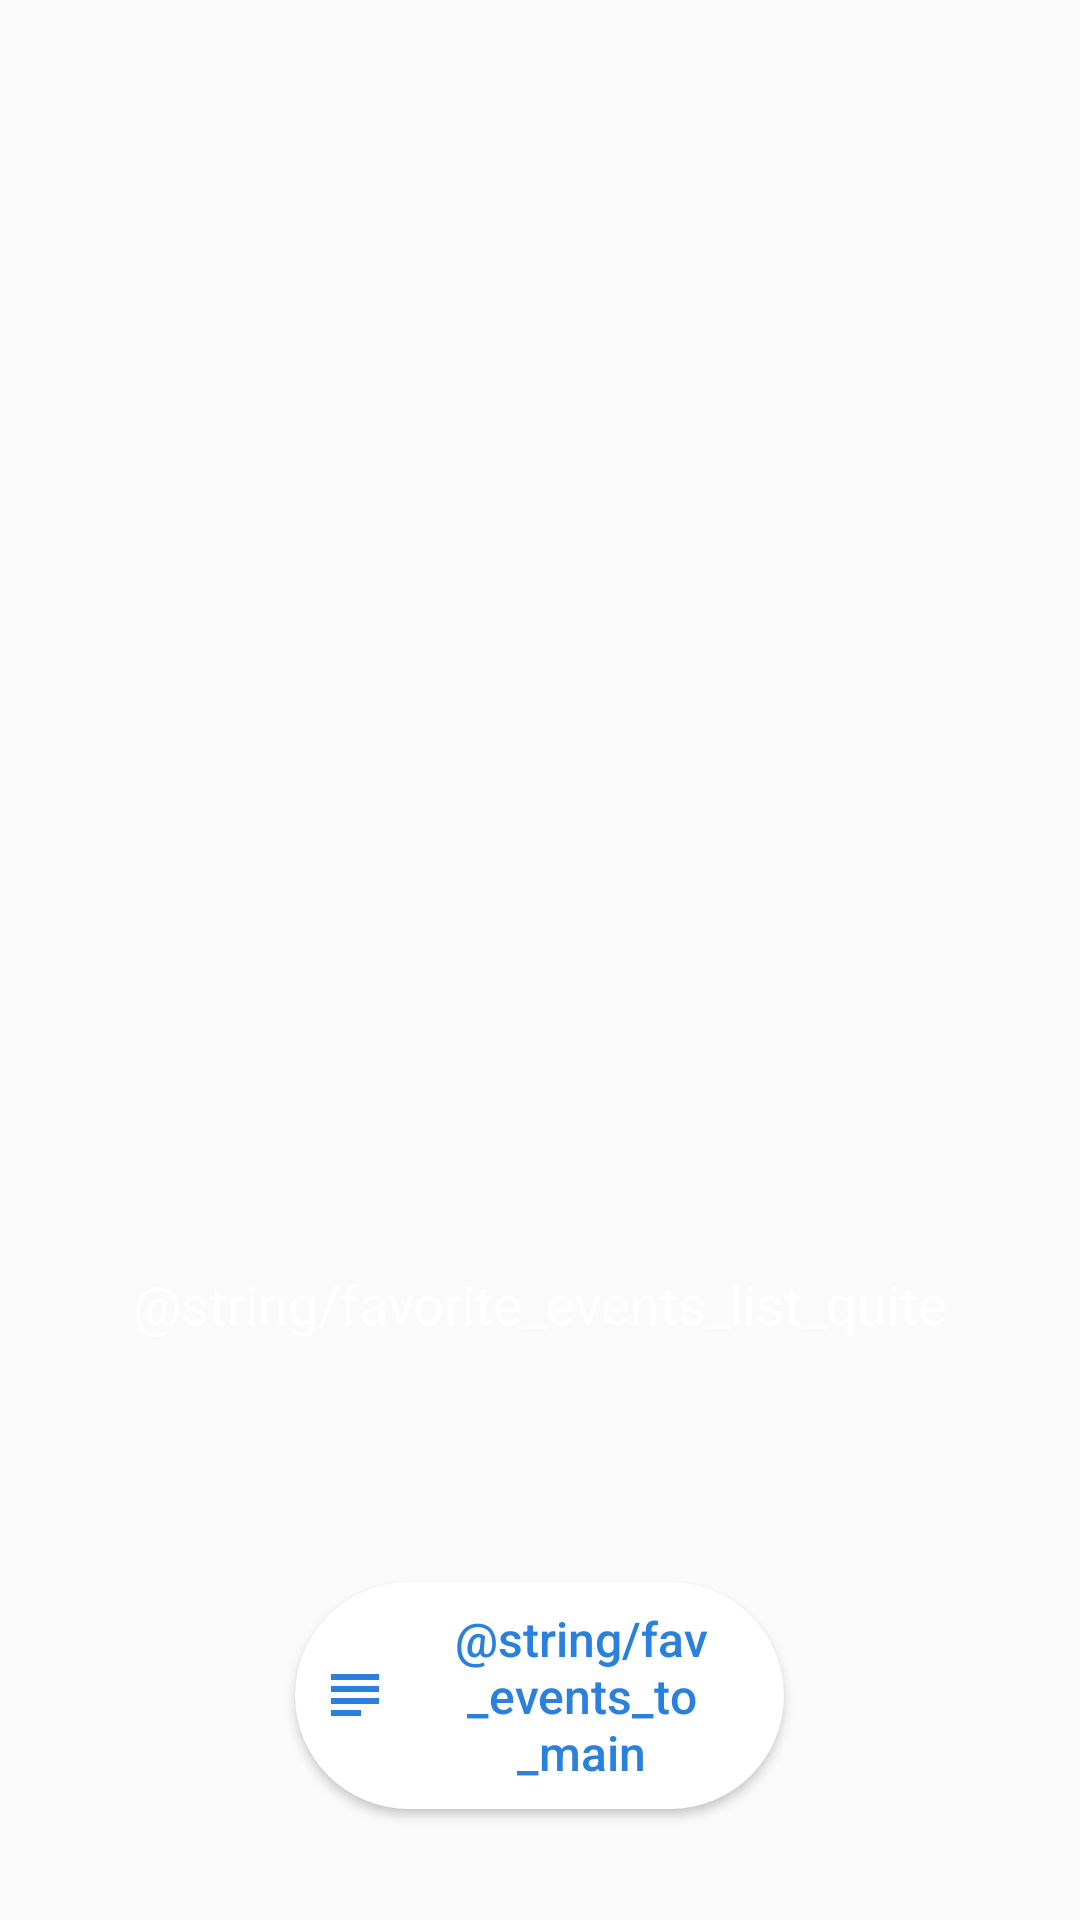

Reconstruct the res/layout file that produces this screen, plus the resources it refers to.
<!-- AndroidManifest.xml: application theme Theme.ConfApp -->
<!-- res/layout/activity_favorite_events.xml -->
<?xml version="1.0" encoding="utf-8"?>
<FrameLayout
    xmlns:android="http://schemas.android.com/apk/res/android"
    xmlns:tools="http://schemas.android.com/tools"
    android:layout_width="match_parent"
    android:layout_height="match_parent"
    android:background="@drawable/bg_upcoming_events"
    android:orientation="vertical"
    xmlns:app="http://schemas.android.com/apk/res-auto"
    tools:context=".event_details.presentation.EventDetailsActivity">
    <ImageView
        android:layout_gravity="center_horizontal"
        android:layout_marginTop="@dimen/margin_size_26dp"
        android:src="@drawable/ic_logo_white"
        android:layout_width="wrap_content"
        android:layout_height="wrap_content"/>

    <LinearLayout
        android:id="@+id/activity_favorite_events_list_linear_layout_for_empty"
        android:layout_gravity="center"
        android:layout_width="match_parent"
        android:layout_height="wrap_content"
        android:orientation="vertical">
        <ImageView
            android:layout_gravity="center"
            android:src="@drawable/space_astronaut"
            android:layout_width="@dimen/layout_240dp"
            android:layout_height="@dimen/layout_240dp"/>

        <TextView
            android:textColor="@color/white"
            android:textSize="@dimen/textview_18sp"
            android:text="@string/favorite_events_list_quite"
            android:layout_width="wrap_content"
            android:layout_height="wrap_content"
            android:layout_gravity="center"
            android:layout_marginTop="@dimen/margin_40dp"/>

        <TextView
            android:id="@+id/activity_favorite_events_list_text_view"
            android:layout_width="match_parent"
            android:layout_height="wrap_content"
            android:layout_margin="@dimen/margin_size_16dp"
            android:textColor="@color/white"/>
    </LinearLayout>

    <Button
        android:id="@+id/events_button_favorites_back"
        android:layout_width="@dimen/layout_163dp"
        android:layout_height="wrap_content"
        android:layout_gravity="center_horizontal|bottom"
        android:layout_marginBottom="@dimen/margin_37dp"
        android:background="@drawable/bg_to_favorite_button"
        android:drawableLeft="@drawable/ic_back_to_main"
        android:drawablePadding="@dimen/padding_4dp"
        android:padding="@dimen/bnt_padding_8dp"
        android:text="@string/fav_events_to_main"
        android:textAllCaps="false"
        android:textColor="@color/blue_btn_enabled"
        android:textSize="@dimen/btn_textsize_16sp"
        app:backgroundTint="@color/white" />

    <androidx.recyclerview.widget.RecyclerView
        android:id="@+id/activity_favorite_events_list_recycler_view"
        android:layout_width="match_parent"
        android:layout_height="match_parent"
        android:layout_gravity="center_horizontal"
        android:layout_marginTop="@dimen/margin_60dp"
        android:clipToPadding="false"
        android:layout_marginStart="@dimen/margin_size_8dp"
        android:layout_marginEnd="@dimen/margin_size_8dp"
        android:orientation="vertical"
        android:paddingBottom="@dimen/padding_90dp"
        android:visibility="invisible"
        app:layoutManager="androidx.recyclerview.widget.LinearLayoutManager"
        tools:itemCount="5"
        tools:listitem="@layout/all_branch_item" />

    <ProgressBar
        android:id="@+id/activity_favorite_events_list_progress_bar"
        android:layout_width="wrap_content"
        android:layout_height="wrap_content"
        android:visibility="invisible"
        android:layout_gravity="center"/>

</FrameLayout>
<!-- res/layout/all_branch_item.xml (included above) -->
<?xml version="1.0" encoding="utf-8"?>
<LinearLayout xmlns:android="http://schemas.android.com/apk/res/android"
    android:orientation="vertical"
    android:layout_width="match_parent"
    android:layout_height="match_parent"
    android:layout_marginBottom="@dimen/margin_size_16dp">
    <include
        android:id="@+id/item_all_events_include"
        layout="@layout/event_card_layout"
        android:layout_width="@dimen/card_size_320dp"
        android:layout_height="wrap_content"/>
</LinearLayout>
<!-- res/layout/event_card_layout.xml (included above) -->
<?xml version="1.0" encoding="utf-8"?>
<androidx.constraintlayout.widget.ConstraintLayout xmlns:android="http://schemas.android.com/apk/res/android"
    xmlns:app="http://schemas.android.com/apk/res-auto"
    android:layout_width="match_parent"
    android:layout_height="wrap_content"
    android:background="@drawable/bg_events_card"
    android:paddingHorizontal="@dimen/padding_16dp"
    android:paddingTop="@dimen/padding_4dp"
    android:paddingBottom="@dimen/padding_16dp">

    <TextView
        android:id="@+id/event_state_textview"
        android:layout_width="wrap_content"
        android:layout_height="wrap_content"
        android:background="@drawable/bg_event_state"
        android:paddingHorizontal="@dimen/padding_4dp"
        android:text="@string/event_state"
        android:textColor="@color/textview_event_text_white"
        android:textSize="@dimen/textview_textsize_13sp"
        app:layout_constraintStart_toStartOf="parent"
        app:layout_constraintTop_toTopOf="parent" />

    <TextView
        android:id="@+id/event_date_and_place_textview"
        android:layout_width="wrap_content"
        android:layout_height="wrap_content"
        android:layout_marginTop="@dimen/margin_size_8dp"
        android:text="@string/time"
        android:textColor="@color/textview_dataplace_text_grey"
        android:textSize="@dimen/btn_textsize_16sp"
        app:layout_constraintHorizontal_chainStyle="spread_inside"
        app:layout_constraintLeft_toLeftOf="parent"
        app:layout_constraintRight_toLeftOf="@id/ic_favorite_imageview"
        app:layout_constraintTop_toBottomOf="@id/event_state_textview" />

    <ImageView
        android:id="@+id/ic_favorite_imageview"
        android:layout_width="@dimen/layout_24dp"
        android:layout_height="@dimen/layout_24dp"
        android:src="@drawable/ic_favorite_border_blue"
        app:layout_constraintBottom_toBottomOf="@id/event_date_and_place_textview"
        app:layout_constraintLeft_toRightOf="@id/event_date_and_place_textview"
        app:layout_constraintRight_toRightOf="parent"
        app:layout_constraintTop_toTopOf="@id/event_date_and_place_textview" />

    <TextView
        android:id="@+id/event_speaker_name_textiew"
        android:layout_width="match_parent"
        android:layout_height="wrap_content"
        android:layout_marginTop="@dimen/margin_size_8dp"
        android:text="@string/name_of_speaker"
        android:textColor="@color/textview_text_black"
        android:textStyle="bold"
        app:layout_constraintTop_toBottomOf="@id/event_date_and_place_textview" />

    <TextView
        android:id="@+id/event_speakers_job_textview"
        android:layout_width="match_parent"
        android:layout_height="wrap_content"
        android:ellipsize="end"
        android:maxLines="1"
        android:text="@string/speakers_job"
        android:textColor="@color/textview_textcolor_grey"
        android:textSize="@dimen/textview_textsize_13sp"
        app:layout_constraintStart_toStartOf="parent"
        app:layout_constraintTop_toBottomOf="@id/event_speaker_name_textiew" />

    <TextView
        android:id="@+id/event_title_textview"
        android:layout_width="match_parent"
        android:layout_height="wrap_content"
        android:layout_marginTop="@dimen/margin_size_8dp"
        android:paddingTop="@dimen/bnt_padding_8dp"
        android:ellipsize="end"
        android:maxLines="3"
        android:minLines="3"
        android:text="@string/title"
        android:textColor="@color/textview_title_text_black"
        android:textSize="@dimen/textview_title_14sp"
        app:layout_constraintStart_toStartOf="parent"
        app:layout_constraintTop_toBottomOf="@id/event_speakers_job_textview" />

</androidx.constraintlayout.widget.ConstraintLayout>
<!-- resources referenced by this layout -->
<resources>
  <color name="blue_btn_enabled">#2A81DD</color>
  <color name="textview_dataplace_text_grey">#888B94</color>
  <color name="textview_event_text_white">#FAFAFA</color>
  <color name="textview_text_black">#1C1819</color>
  <color name="textview_textcolor_grey">#888B94</color>
  <color name="textview_title_text_black">#1C1819</color>
  <color name="white">#FFFFFFFF</color>
  <dimen name="bnt_padding_8dp">8dp</dimen>
  <dimen name="btn_textsize_16sp">16sp</dimen>
  <dimen name="card_size_320dp">320dp</dimen>
  <dimen name="layout_163dp">163dp</dimen>
  <dimen name="layout_240dp">240dp</dimen>
  <dimen name="layout_24dp">24dp</dimen>
  <dimen name="margin_37dp">37dp</dimen>
  <dimen name="margin_40dp">40dp</dimen>
  <dimen name="margin_60dp">60dp</dimen>
  <dimen name="margin_size_16dp">16dp</dimen>
  <dimen name="margin_size_26dp">26dp</dimen>
  <dimen name="margin_size_8dp">8dp</dimen>
  <dimen name="padding_16dp">16dp</dimen>
  <dimen name="padding_4dp">4dp</dimen>
  <dimen name="padding_90dp">90dp</dimen>
  <dimen name="textview_18sp">18sp</dimen>
  <dimen name="textview_textsize_13sp">13sp</dimen>
  <dimen name="textview_title_14sp">14sp</dimen>
  <!-- drawable bg_event_state (drawable) -->
  <?xml version="1.0" encoding="utf-8"?>
  <shape xmlns:android="http://schemas.android.com/apk/res/android"
      android:shape="rectangle"
      >
  
      <solid
          android:color="@color/app_primary_blue_color"
          />
  
      <corners android:radius="@dimen/radius_corner_45dp"/>
  
  </shape>
  <!-- drawable bg_events_card (drawable) -->
  <?xml version="1.0" encoding="utf-8"?>
  <layer-list
      xmlns:android="http://schemas.android.com/apk/res/android">
  
      <item
          android:top="12dp">
      <shape
          android:shape="rectangle"
          >
  
          <solid
              android:color="@color/app_primary_blue_color"
              />
  
          <corners android:radius="3dp"/>
  
      </shape>
          </item>
  </layer-list>
  <!-- drawable bg_to_favorite_button (drawable) -->
  <?xml version="1.0" encoding="utf-8"?>
  <shape xmlns:android="http://schemas.android.com/apk/res/android"
      android:shape="rectangle"
      >
  
      <solid
          android:color="@color/white"
          />
  
      <corners android:radius="45dp"/>
  
  </shape>
  <!-- drawable ic_back_to_main (drawable) -->
  <vector android:height="24dp" android:tint="#2A81DD"
      android:viewportHeight="24" android:viewportWidth="24"
      android:width="24dp" xmlns:android="http://schemas.android.com/apk/res/android">
      <path android:fillColor="@android:color/white" android:pathData="M14,17L4,17v2h10v-2zM20,9L4,9v2h16L20,9zM4,15h16v-2L4,13v2zM4,5v2h16L20,5L4,5z"/>
  </vector>
  <!-- drawable ic_favorite_border_blue (drawable) -->
  <?xml version="1.0" encoding="utf-8"?>
  <selector xmlns:android="http://schemas.android.com/apk/res/android">
      <item android:drawable="@drawable/ic_favorite_filled_imageview"
          android:state_checked="true" />
      <item android:drawable="@drawable/ic_favorite_blue"
          android:state_checked="false"/>
  </selector>
  <string name="event_state">Следующий доклад</string>
  <string name="name_of_speaker">Name of speaker</string>
  <string name="speakers_job">Speakers job</string>
  <string name="time">time</string>
  <string name="title">title</string>
  <color name="app_primary_blue_color">#2A81DD</color>
  <dimen name="radius_corner_45dp">45dp</dimen>
  <color name="black">#FF000000</color>
  <color name="teal_200">#FF03DAC5</color>
  <color name="teal_700">#FF018786</color>
</resources>
